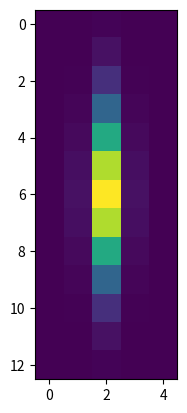

Reproduce this figure in Python. (Note: this script raises an exception after producing the figure.)
import numpy as np
import numpy.linalg as npl
import matplotlib.pyplot as plt
from scipy.signal import convolve2d

def gabor(sigma, theta, f, psi, gamma):
    """Gabor feature extraction."""
    sigma_x = sigma
    sigma_y = float(sigma) / gamma

    # Bounding box
    nstds = 3  # Number of standard deviation sigma
    xmax = max(abs(nstds * sigma_x * np.cos(theta)), abs(nstds * sigma_y * np.sin(theta)))
    xmax = np.ceil(max(1, xmax))
    ymax = max(abs(nstds * sigma_x * np.sin(theta)), abs(nstds * sigma_y * np.cos(theta)))
    ymax = np.ceil(max(1, ymax))
    xmin = -xmax
    ymin = -ymax
    (y, x) = np.meshgrid(np.arange(ymin, ymax + 1), np.arange(xmin, xmax + 1))

    # Rotation
    x_theta = x * np.cos(theta) + y * np.sin(theta)
    y_theta = -x * np.sin(theta) + y * np.cos(theta)

    gb = np.exp(-.5 * (x_theta ** 2 / sigma_x ** 2 + y_theta ** 2 / sigma_y ** 2)) * np.cos(2 * np.pi * f * x_theta + psi)
    return gb

def rgb2gray(img):
    R, G, B = img[:, :, 0], img[:, :, 1], img[:, :, 2]
    imgGray = 0.2989 * R + 0.5870 * G + 0.1140 * B

    return imgGray

if __name__ == '__main__':
    sigma = 2 #frequence de la fonction
    theta = 0 #orientation
    f = 1   #frequence sinuosidal
    gamma = 5   #taille sigmay par rapport a sigmax
    psi = 0 #phase a l'origine


    gb0 = gabor(sigma, theta, f, psi, gamma)

    plt.figure()
    plt.imshow(gb0)
    plt.show()

    sigma = 2  # frequence de la fonction
    theta = 0  # orientation
    f = 1  # frequence sinuosidal
    gamma = 10  # taille sigmay par rapport a sigmax
    psi = 0  # phase a l'origine

    gb1 = gabor(sigma, theta, f, psi, gamma)



    img = plt.imread("recording1.png")
    img_gray = rgb2gray(img)

    imgGabor0 = convolve2d(img_gray, gb0, mode='same')
    img_gray /= np.max(img_gray)
    imgGabor0 = (1 / (np.max(imgGabor0) - np.min(imgGabor0))) * imgGabor0 - (np.min(imgGabor0) / (np.max(imgGabor0) - np.min(imgGabor0)))

    imgGabor1 = convolve2d(img_gray, gb1, mode='same')
    imgGabor1 /= np.max(imgGabor1)

    plt.figure()
    plt.subplot(1, 3, 1)
    plt.imshow(img_gray, cmap='Greys')
    plt.title("Spectrogramme original")
    plt.colorbar()
    plt.subplot(1, 3, 2)
    plt.imshow(abs(imgGabor0), cmap='Greys')
    plt.title("gamma = 5, SNR = 12.96")
    plt.colorbar()
    plt.subplot(1, 3, 3)
    plt.imshow(abs(imgGabor1), cmap='Greys')
    plt.title("gamma = 10, SNR = 13.23")
    plt.show()

    print("Frequence-temps")
    print("1")
    print(img_gray[321][166])
    print(imgGabor0[321][166])
    print(imgGabor1[321][166])
    print("2")
    print(img_gray[321][173])
    print(imgGabor0[321][173])
    print(imgGabor1[321][173])
    print("3")
    print(img_gray[324][212])
    print(imgGabor0[324][212])
    print(imgGabor1[324][212])

    imgDiff0 = abs(imgGabor0) - img_gray
    imgDiff1 = abs(imgGabor1) - img_gray

    plt.figure()
    plt.subplot(1, 2, 1)
    plt.imshow(img_gray, cmap='Greys')
    plt.title("Spectrogramme original")
    plt.subplot(1, 2, 2)
    plt.imshow(-imgDiff0 + 0.5, cmap='Greys')
    plt.title("Pattern reconnu par le filtre de Gabor.")
    plt.colorbar()
    plt.show()

    SNR0 = 20 * np.log10(np.linalg.norm(img_gray) / np.linalg.norm(img_gray - imgGabor0))

    print("SNR: ", SNR0)

    SNR1 = 20 * np.log10(np.linalg.norm(img_gray) / np.linalg.norm(img_gray - imgGabor1))

    print("SNR: ", SNR1)
    